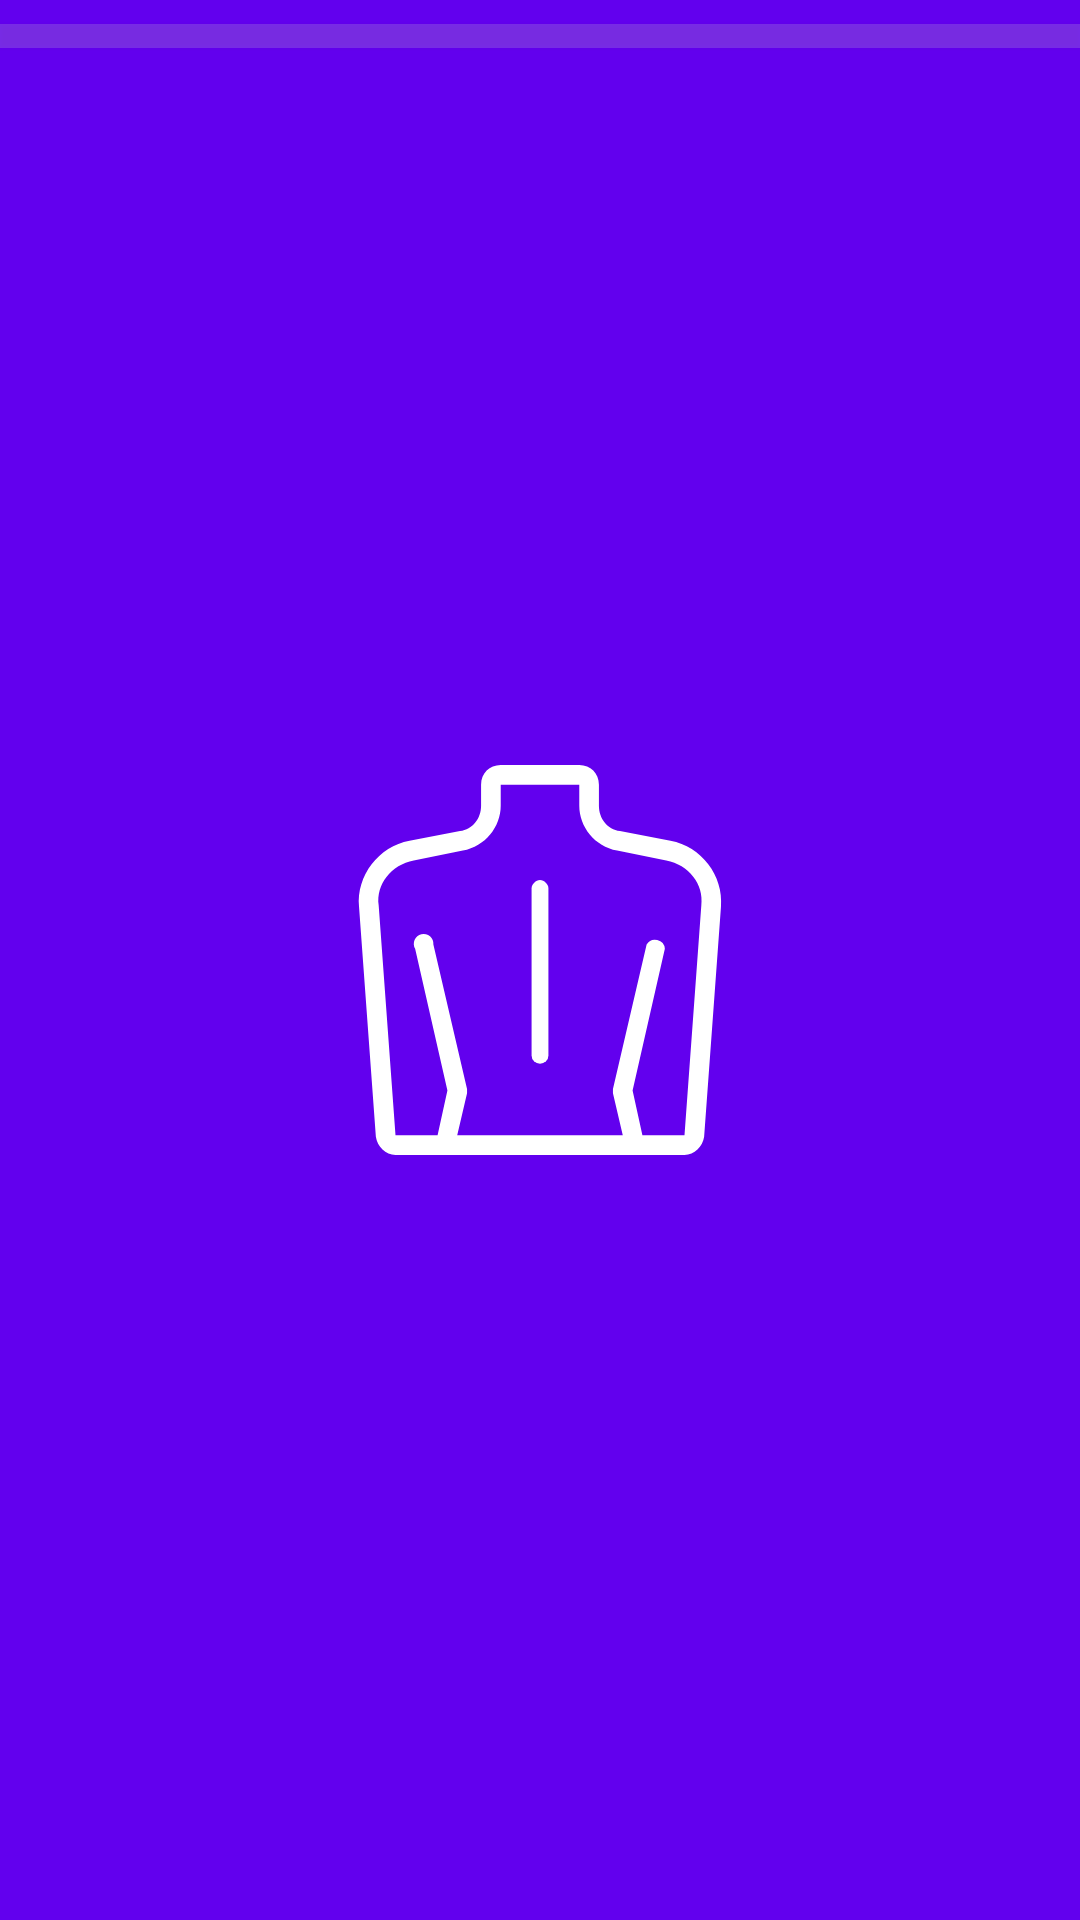

The Android layout XML behind this screen, and the referenced resources:
<!-- AndroidManifest.xml: application theme SplashTheme -->
<!-- res/layout/settings_divider_vh.xml -->
<?xml version="1.0" encoding="utf-8"?>
<layout xmlns:android="http://schemas.android.com/apk/res/android">

    <data>
        <variable
            name="settingItem"
            type="com.puntogris.posture.model.SettingItem" />
    </data>

   <LinearLayout
       android:orientation="vertical"
       android:layout_width="match_parent"
       android:layout_height="wrap_content">

       <View
           android:id="@+id/divider5"
           android:layout_width="match_parent"
           android:layout_height="8dp"
           style="@style/Theme.Posture.Divider"
           android:layout_marginTop="8dp" />

       <TextView
           android:id="@+id/textView13"
           android:layout_width="match_parent"
           android:layout_height="wrap_content"
           android:layout_marginStart="16dp"
           android:layout_marginTop="16dp"
           style="@style/Theme.Posture.TextMedium"
           android:text="@{settingItem.title}"
           android:textSize="17sp"/>
   </LinearLayout>
</layout>
<!-- resources referenced by this layout -->
<resources>
  <style name="Theme.Posture.Divider">
          <item name="android:background">@color/grey</item>
          <item name="android:alpha">0.2</item>
          <item name="android:elevation">1dp</item>
      </style>
  <style name="Theme.Posture.TextMedium" parent="Widget.MaterialComponents.TextView">
          <item name="android:fontFamily">@font/roboto_medium</item>
      </style>
  <style name="SplashTheme" parent="Theme.Posture">
          <item name="android:statusBarColor">@android:color/transparent</item>
          <item name="android:windowBackground">@drawable/splash_screen</item>
      </style>
  <color name="grey">#D6D6D6</color>
  <style name="Theme.Posture" parent="Theme.Material3.DayNight.NoActionBar">
          
          <item name="colorPrimary">@color/colorPrimary</item>
          <item name="colorPrimaryVariant">@color/purple_700</item>
          <item name="colorOnPrimary">@color/dayBackground</item>
  
          
          <item name="colorSecondary">@color/colorPrimary</item>
          <item name="colorSecondaryVariant">@color/teal_700</item>
          <item name="colorOnSecondary">@color/black</item>
          
          <item name="android:statusBarColor">@android:color/transparent</item>
          <item name="android:windowLightStatusBar">true</item>
          
          <item name="android:colorBackground">@color/dayBackground</item>
          <item name="materialCardViewStyle">?attr/materialCardViewFilledStyle</item>
          <item name="materialAlertDialogTheme">@style/MaterialAlertDialog_rounded</item>
      </style>
  <!-- drawable splash_screen (drawable) -->
  <?xml version="1.0" encoding="utf-8"?>
  <layer-list xmlns:android="http://schemas.android.com/apk/res/android"
      android:opacity="opaque">
      <item android:drawable="@color/colorPrimary"/>
      <item
          android:gravity="center"
          android:drawable="@drawable/ic_app_logo"/>
  </layer-list>
  <color name="colorPrimary">@color/purple_500</color>
  <color name="purple_700">#FF3700B3</color>
  <color name="dayBackground">@color/white</color>
  <color name="teal_700">#FF018786</color>
  <color name="black">#FF000000</color>
  <style name="MaterialAlertDialog_rounded" parent="ThemeOverlay.Material3.MaterialAlertDialog.Centered">
          <item name="android:background">?colorOnPrimary</item>
          <item name="colorSurface">?colorOnPrimary</item>
      </style>
  <!-- drawable ic_app_logo (drawable) -->
  <vector xmlns:android="http://schemas.android.com/apk/res/android"
      android:width="130dp"
      android:height="130dp"
      android:viewportWidth="278"
      android:viewportHeight="278">
    <path
        android:pathData="M232,54l-36,-7c-9,-1 -15,-9 -15,-18L181,14c0,-8 -6,-14 -14,-14h-56c-8,0 -14,6 -14,14v15c0,9 -6,17 -15,18l-36,7c-22,4 -38,25 -36,47l12,164c1,7 7,13 14,13h206c7,0 13,-6 14,-13l12,-164c2,-22 -14,-43 -36,-47zM254,100l-12,164h-30l-7,-32 23,-101a7,7 0,0 0,-13 -3l-24,103v3l7,30L80,264l7,-30v-3L63,128a7,7 0,1 0,-13 3l23,101 -7,32L36,264L24,100c-2,-15 9,-29 25,-32l35,-7c16,-3 27,-17 27,-32L111,14h56v15c0,15 11,29 27,32l35,7c16,3 27,17 25,32z"
        android:fillColor="#fff"/>
    <path
        android:pathData="M139,82c-3,0 -6,3 -6,6v119a6,6 0,0 0,12 0V88c0,-3 -3,-6 -6,-6z"
        android:fillColor="#fff"/>
  </vector>
  <color name="purple_500">#FF6200EE</color>
  <color name="white">#FFFFFFFF</color>
</resources>
